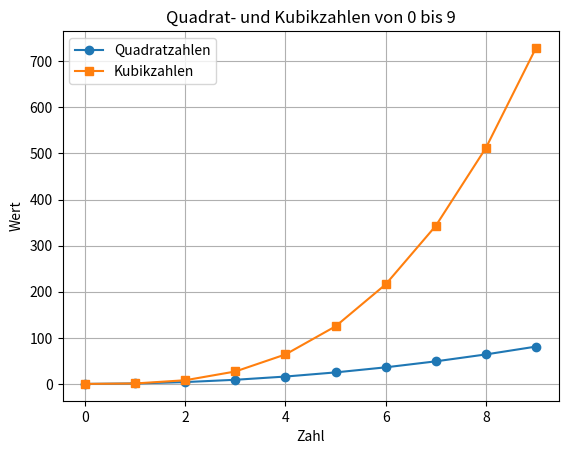

Reproduce this figure in Python.
import matplotlib.pyplot as plt
import pandas as pd

# 1. Quadratzahlen und Kubikzahlen berechnen
quadratzahlen = [x**2 for x in range(10)]
kubikzahlen = [x**3 for x in range(10)]

# 2. Diagramm erstellen
plt.plot(range(10), quadratzahlen, label='Quadratzahlen', marker='o')
plt.plot(range(10), kubikzahlen, label='Kubikzahlen', marker='s')
plt.legend()
plt.xlabel('Zahl')
plt.ylabel('Wert')
plt.title('Quadrat- und Kubikzahlen von 0 bis 9')
plt.grid(True)

# 3. Diagramm speichern
plt.savefig('diagramm.png', format='png')
plt.show()

# 4. DataFrame erstellen und speichern
data = {
    'Zahl': list(range(10)),
    'Quadratzahlen': quadratzahlen,
    'Kubikzahlen': kubikzahlen
}

df = pd.DataFrame(data)
df.to_csv('zahlen.csv', index=False)

# 5. Anforderungen in requirements.txt speichern
with open('requirements.txt', 'w') as f:
    f.write("matplotlib\n")
    f.write("pandas\n")

print("Alle Aufgaben wurden erfolgreich ausgeführt!")
